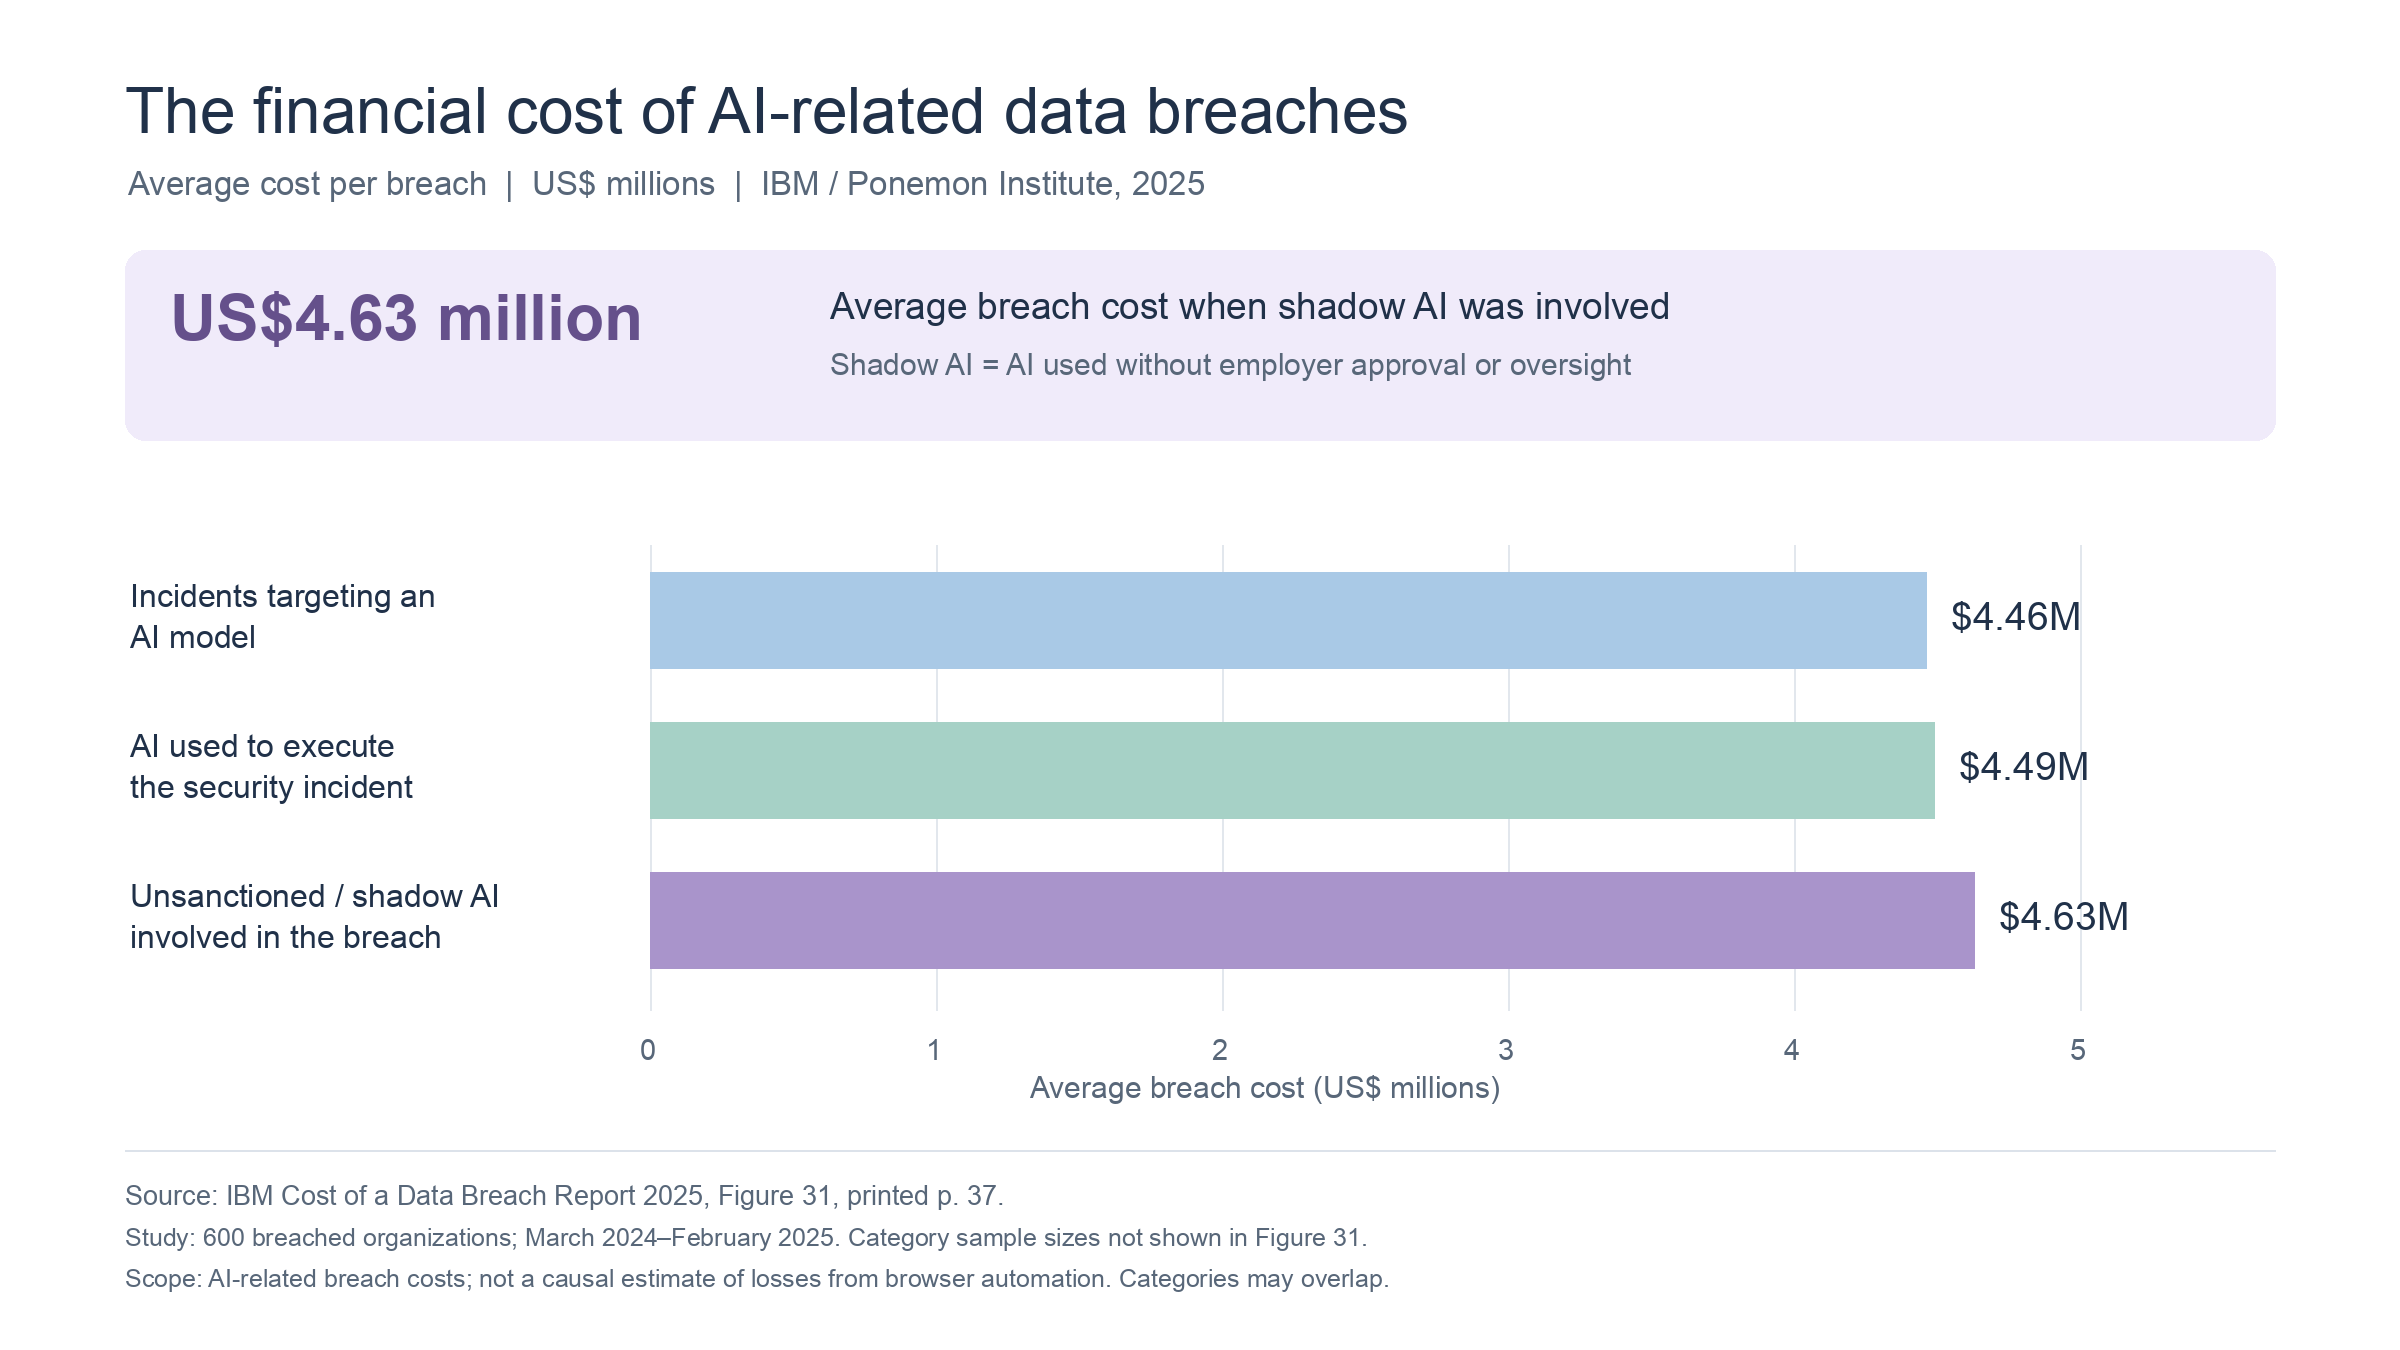

Data behind this chart, as committed beside it:
category, average_cost_usd_millions, source_figure
Incidents targeting an AI model, 4.46, IBM Cost of a Data Breach Report 2025, F…
AI used to execute the security incident, 4.49, IBM Cost of a Data Breach Report 2025, F…
Unsanctioned / shadow AI involved in the…, 4.63, IBM Cost of a Data Breach Report 2025, F…
